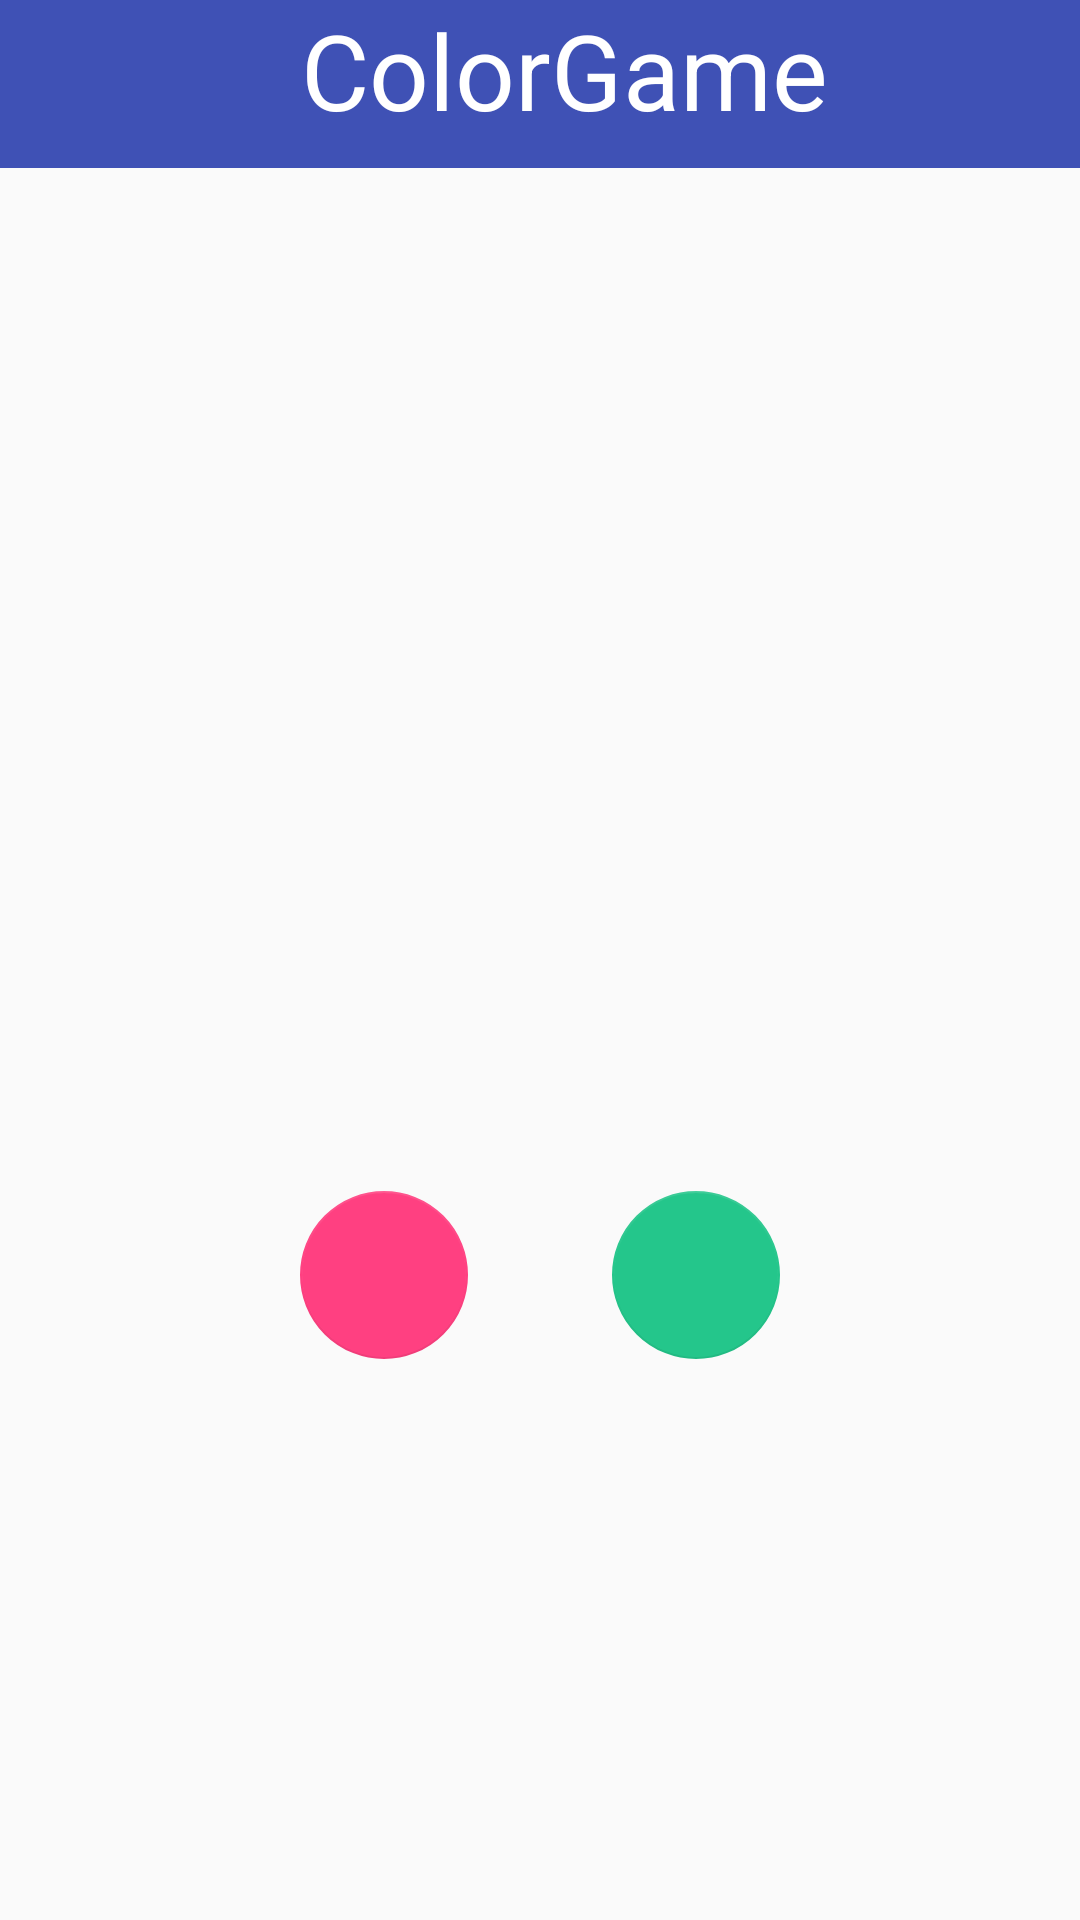

Reconstruct the res/layout file that produces this screen, plus the resources it refers to.
<!-- AndroidManifest.xml: activity theme AppTheme.NoActionBar -->
<!-- res/layout/activity_main.xml -->
<?xml version="1.0" encoding="utf-8"?>
<RelativeLayout xmlns:android="http://schemas.android.com/apk/res/android"
    xmlns:app="http://schemas.android.com/apk/res-auto"
    xmlns:tools="http://schemas.android.com/tools"
    android:layout_width="match_parent"
    android:layout_height="match_parent"
    tools:context=".MainActivity">

    <android.support.design.widget.AppBarLayout
        android:layout_width="match_parent"
        android:layout_height="wrap_content"
        android:theme="@style/AppTheme.AppBarOverlay">

        <android.support.v7.widget.Toolbar
            android:id="@+id/toolbar"
            android:layout_width="match_parent"
            android:layout_height="?attr/actionBarSize"
            android:background="?attr/colorPrimary"
            app:popupTheme="@style/AppTheme.PopupOverlay" >
            <TextView
                android:id="@+id/toolbarTextView"
                android:layout_width="match_parent"
                android:layout_height="match_parent"
                android:gravity="center_horizontal"
                android:text="@string/app_name"
                android:textColor="#FFFFFF"
                android:textSize="35dp"/>
        </android.support.v7.widget.Toolbar>

    </android.support.design.widget.AppBarLayout>

    <android.support.design.widget.FloatingActionButton
        android:id="@+id/fab"
        android:layout_width="wrap_content"
        android:layout_height="wrap_content"
        android:layout_alignParentStart="true"
        android:layout_alignTop="@+id/reprise"
        android:layout_gravity="bottom|end"
        android:layout_marginStart="100dp"
        android:src="@drawable/ic_game"
        app:elevation="0dp" />


    <android.support.design.widget.FloatingActionButton
        android:id="@+id/reprise"
        android:layout_width="wrap_content"
        android:layout_height="wrap_content"
        android:layout_alignParentBottom="true"
        android:layout_alignParentEnd="true"
        android:layout_gravity="bottom|end"
        android:layout_marginBottom="187dp"
        android:layout_marginEnd="100dp"
        android:src="@drawable/ic_reprise"
        app:backgroundTint="@color/turquoise"
        app:elevation="0dp" />

</RelativeLayout>
<!-- resources referenced by this layout -->
<resources>
  <color name="turquoise">#24c68b</color>
  <string name="app_name">ColorGame</string>
  <style name="AppTheme.AppBarOverlay" parent="ThemeOverlay.AppCompat.Dark.ActionBar" />
  <style name="AppTheme.PopupOverlay" parent="ThemeOverlay.AppCompat.Light" />
  <style name="AppTheme.NoActionBar">
          <item name="windowActionBar">false</item>
          <item name="windowNoTitle">true</item>
      </style>
</resources>
